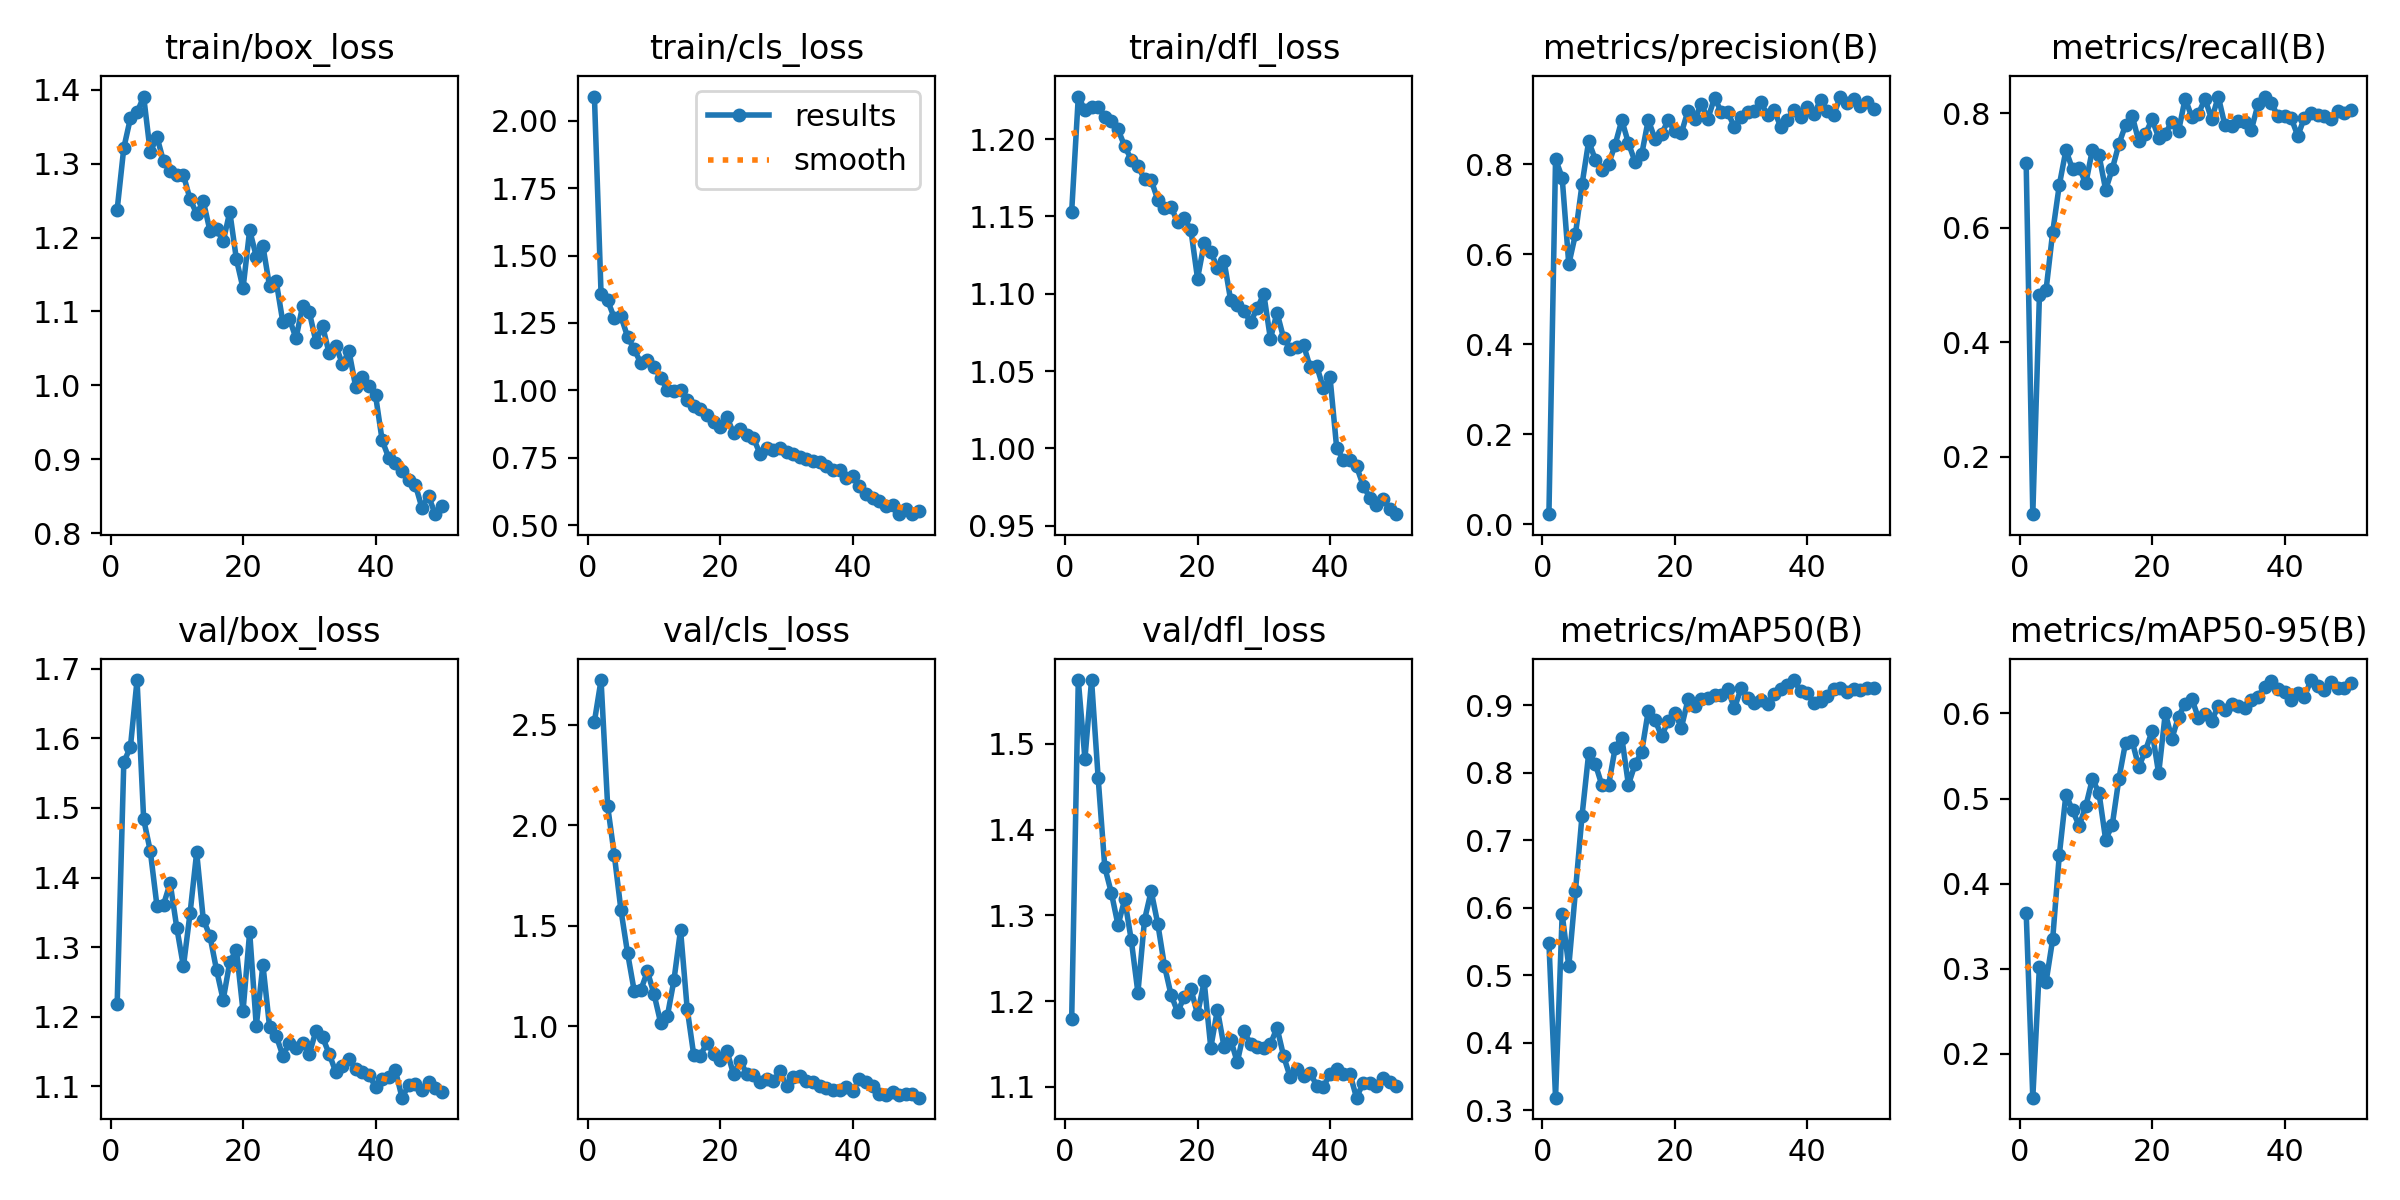

Data behind this chart, as committed beside it:
epoch, time, train/box_loss, train/cls_loss, train/dfl_loss, metrics/precision(B), metrics/recall(B), metrics/mAP50(B), metrics/mAP50-95(B), val/box_loss, val/cls_loss, val/dfl_loss, lr/pg0, lr/pg1, lr/pg2
1, 45.92, 1.238, 2.09, 1.153, 0.02229, 0.7128, 0.5479, 0.3661, 1.219, 2.515, 1.179, 0.00056, 0.00056, 0.00056
2, 56.71, 1.321, 1.359, 1.228, 0.8122, 0.09981, 0.3184, 0.1485, 1.566, 2.722, 1.574, 0.001117, 0.001117, 0.001117
3, 68.34, 1.361, 1.333, 1.219, 0.7704, 0.482, 0.5902, 0.3026, 1.588, 2.093, 1.482, 0.001652, 0.001652, 0.001652
4, 79.85, 1.369, 1.268, 1.221, 0.5779, 0.4914, 0.5131, 0.2843, 1.684, 1.852, 1.574, 0.001881, 0.001881, 0.001881
5, 90.15, 1.391, 1.275, 1.221, 0.6445, 0.5923, 0.6244, 0.3347, 1.484, 1.578, 1.46, 0.001842, 0.001842, 0.001842
6, 102.7, 1.315, 1.199, 1.215, 0.7559, 0.6748, 0.7367, 0.4335, 1.438, 1.364, 1.356, 0.001802, 0.001802, 0.001802
7, 114.9, 1.336, 1.152, 1.212, 0.8517, 0.7359, 0.8289, 0.5047, 1.36, 1.176, 1.326, 0.001762, 0.001762, 0.001762
8, 126.5, 1.303, 1.101, 1.206, 0.8109, 0.7026, 0.8134, 0.4862, 1.361, 1.179, 1.289, 0.001723, 0.001723, 0.001723
9, 138.1, 1.289, 1.113, 1.195, 0.7885, 0.7051, 0.7816, 0.4679, 1.392, 1.272, 1.319, 0.001683, 0.001683, 0.001683
10, 148.5, 1.284, 1.088, 1.187, 0.8002, 0.6778, 0.7816, 0.4911, 1.328, 1.159, 1.271, 0.001644, 0.001644, 0.001644
11, 160.7, 1.285, 1.047, 1.183, 0.8443, 0.737, 0.8368, 0.5231, 1.272, 1.016, 1.21, 0.001604, 0.001604, 0.001604
12, 173.2, 1.252, 1.001, 1.174, 0.8985, 0.7266, 0.8525, 0.5063, 1.349, 1.048, 1.295, 0.001564, 0.001564, 0.001564
13, 183.9, 1.232, 0.9972, 1.174, 0.8477, 0.6667, 0.7824, 0.4516, 1.436, 1.227, 1.328, 0.001525, 0.001525, 0.001525
14, 196, 1.249, 1.001, 1.161, 0.806, 0.703, 0.8127, 0.4691, 1.34, 1.479, 1.29, 0.001485, 0.001485, 0.001485
15, 207.6, 1.209, 0.964, 1.155, 0.8222, 0.7468, 0.831, 0.5234, 1.316, 1.087, 1.242, 0.001446, 0.001446, 0.001446
16, 217.6, 1.212, 0.9422, 1.156, 0.8994, 0.7796, 0.8921, 0.5656, 1.267, 0.8541, 1.207, 0.001406, 0.001406, 0.001406
17, 229.8, 1.195, 0.9293, 1.146, 0.8566, 0.7961, 0.8789, 0.5673, 1.224, 0.853, 1.187, 0.001366, 0.001366, 0.001366
18, 241.5, 1.235, 0.9077, 1.149, 0.8682, 0.7513, 0.8546, 0.5372, 1.279, 0.9173, 1.205, 0.001327, 0.001327, 0.001327
19, 253.4, 1.17, 0.8829, 1.141, 0.8978, 0.7641, 0.8764, 0.5561, 1.296, 0.8595, 1.214, 0.001287, 0.001287, 0.001287
20, 265.2, 1.131, 0.8656, 1.11, 0.8746, 0.7897, 0.889, 0.5792, 1.208, 0.8304, 1.185, 0.001248, 0.001248, 0.001248
21, 273.9, 1.21, 0.9019, 1.133, 0.8704, 0.7579, 0.867, 0.5294, 1.322, 0.8765, 1.223, 0.001208, 0.001208, 0.001208
22, 286.9, 1.174, 0.8409, 1.127, 0.9198, 0.7649, 0.9092, 0.6002, 1.187, 0.7601, 1.146, 0.001168, 0.001168, 0.001168
23, 298.1, 1.188, 0.8555, 1.117, 0.9001, 0.7854, 0.8993, 0.5704, 1.275, 0.827, 1.19, 0.001129, 0.001129, 0.001129
24, 309.9, 1.134, 0.8335, 1.121, 0.9345, 0.7692, 0.9091, 0.5964, 1.186, 0.7617, 1.147, 0.001089, 0.001089, 0.001089
25, 320, 1.141, 0.823, 1.096, 0.902, 0.8261, 0.9114, 0.6116, 1.173, 0.756, 1.155, 0.00105, 0.00105, 0.00105
26, 331.4, 1.086, 0.7648, 1.093, 0.9479, 0.7939, 0.9161, 0.6175, 1.144, 0.7228, 1.129, 0.00101, 0.00101, 0.00101
27, 343.4, 1.09, 0.7866, 1.089, 0.9176, 0.7995, 0.9148, 0.5944, 1.163, 0.7385, 1.165, 0.0009704, 0.0009704, 0.0009704
28, 354.8, 1.064, 0.7783, 1.082, 0.916, 0.8256, 0.9239, 0.5994, 1.156, 0.7258, 1.151, 0.0009308, 0.0009308, 0.0009308
29, 366.1, 1.108, 0.7846, 1.09, 0.8831, 0.7897, 0.8959, 0.5914, 1.162, 0.7742, 1.146, 0.0008912, 0.0008912, 0.0008912
30, 377.9, 1.099, 0.7703, 1.1, 0.9049, 0.8296, 0.9251, 0.6087, 1.147, 0.7015, 1.145, 0.0008516, 0.0008516, 0.0008516
31, 388.3, 1.059, 0.7655, 1.071, 0.917, 0.7795, 0.9114, 0.6039, 1.179, 0.7453, 1.15, 0.000812, 0.000812, 0.000812
32, 399.3, 1.081, 0.7521, 1.088, 0.9184, 0.779, 0.9031, 0.6111, 1.171, 0.7497, 1.169, 0.0007724, 0.0007724, 0.0007724
33, 410.8, 1.043, 0.7438, 1.071, 0.9382, 0.7872, 0.9081, 0.6088, 1.147, 0.7245, 1.136, 0.0007328, 0.0007328, 0.0007328
34, 421.6, 1.054, 0.7397, 1.065, 0.9094, 0.7846, 0.9028, 0.6069, 1.121, 0.7213, 1.111, 0.0006932, 0.0006932, 0.0006932
35, 434.1, 1.029, 0.7357, 1.066, 0.9205, 0.7718, 0.9168, 0.616, 1.129, 0.7024, 1.121, 0.0006536, 0.0006536, 0.0006536
36, 443.7, 1.046, 0.7212, 1.067, 0.8834, 0.8162, 0.9251, 0.6198, 1.14, 0.6898, 1.113, 0.000614, 0.000614, 0.000614
37, 455.8, 0.9983, 0.7032, 1.053, 0.8984, 0.8282, 0.931, 0.6315, 1.125, 0.6816, 1.116, 0.0005744, 0.0005744, 0.0005744
38, 467.5, 1.012, 0.7034, 1.053, 0.9221, 0.8189, 0.9376, 0.6386, 1.121, 0.6795, 1.102, 0.0005348, 0.0005348, 0.0005348
39, 479.6, 0.999, 0.6757, 1.039, 0.9047, 0.7949, 0.9209, 0.6283, 1.117, 0.6949, 1.101, 0.0004952, 0.0004952, 0.0004952
40, 490.8, 0.9866, 0.6805, 1.046, 0.927, 0.7949, 0.9177, 0.6256, 1.1, 0.6771, 1.115, 0.0004556, 0.0004556, 0.0004556
41, 505.1, 0.9257, 0.6453, 1, 0.9119, 0.7923, 0.9039, 0.6162, 1.111, 0.7356, 1.121, 0.000416, 0.000416, 0.000416
42, 513.9, 0.9017, 0.6143, 0.9925, 0.9428, 0.7608, 0.9073, 0.6238, 1.114, 0.7222, 1.115, 0.0003764, 0.0003764, 0.0003764
43, 526.5, 0.8946, 0.6019, 0.9925, 0.9197, 0.7925, 0.9145, 0.6197, 1.123, 0.7021, 1.115, 0.0003368, 0.0003368, 0.0003368
44, 537, 0.8837, 0.59, 0.9884, 0.9109, 0.8, 0.924, 0.6392, 1.084, 0.6596, 1.088, 0.0002972, 0.0002972, 0.0002972
45, 548.7, 0.8724, 0.5711, 0.9759, 0.951, 0.7968, 0.9258, 0.6326, 1.102, 0.6566, 1.105, 0.0002576, 0.0002576, 0.0002576
46, 558.2, 0.8658, 0.5751, 0.9681, 0.9363, 0.7949, 0.9195, 0.6274, 1.103, 0.6722, 1.105, 0.000218, 0.000218, 0.000218
47, 569.5, 0.8345, 0.5408, 0.9636, 0.9448, 0.79, 0.9249, 0.6371, 1.095, 0.6581, 1.101, 0.0001784, 0.0001784, 0.0001784
48, 580.7, 0.8503, 0.5586, 0.9672, 0.931, 0.8051, 0.9224, 0.63, 1.107, 0.6619, 1.11, 0.0001388, 0.0001388, 0.0001388
49, 591.8, 0.8257, 0.5431, 0.9609, 0.9391, 0.8, 0.9252, 0.6298, 1.098, 0.6623, 1.105, 9.92e-05, 9.92e-05, 9.92e-05
50, 601.4, 0.8369, 0.5541, 0.9574, 0.9235, 0.8053, 0.9253, 0.6357, 1.092, 0.6434, 1.101, 5.96e-05, 5.96e-05, 5.96e-05
